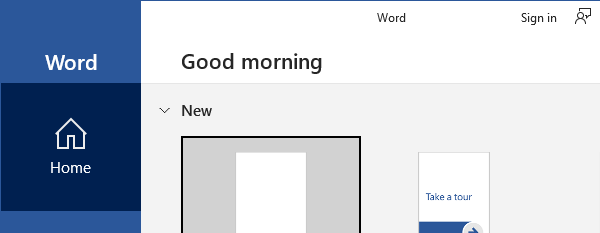
Task: All learning on RACE-SCT-11-RPA
Workflow: Exercise5.5_Slide_77_ForEachLoopOpenApp

Step 1: Open Application 'winword.exe  Word' on the element in window 'Word' (winword.exe)

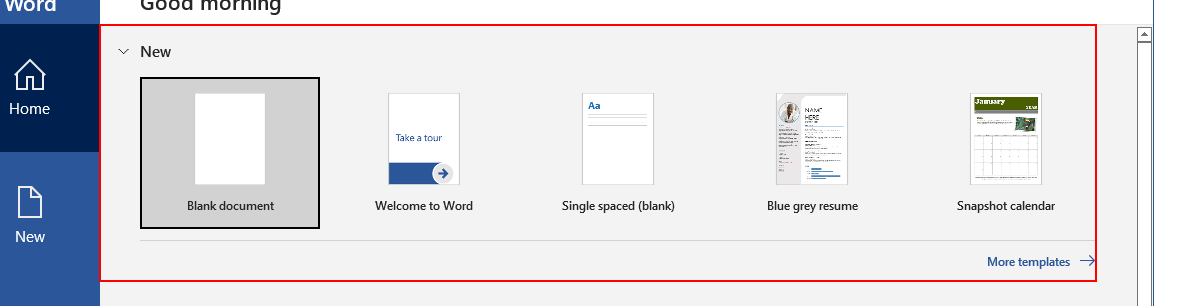
Step 2: type "%[k(enter)]" into the element 'New'

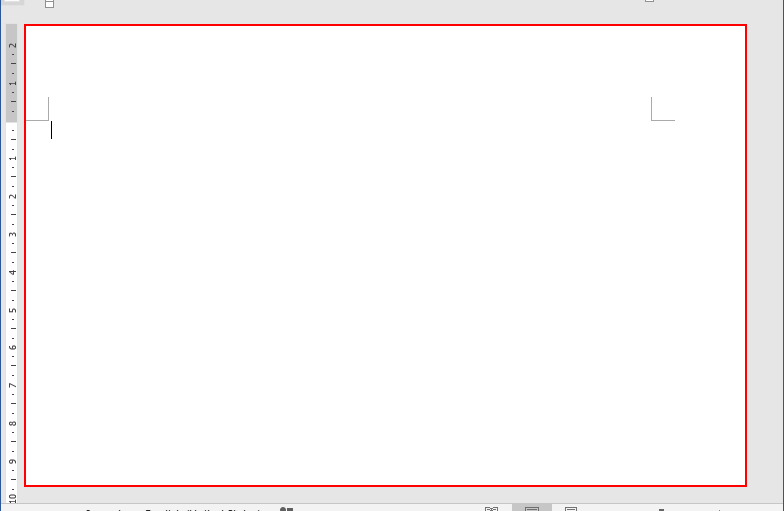
Step 3: type "[item.ToString+ "[k(enter)]"]" into the page 'Page 1'

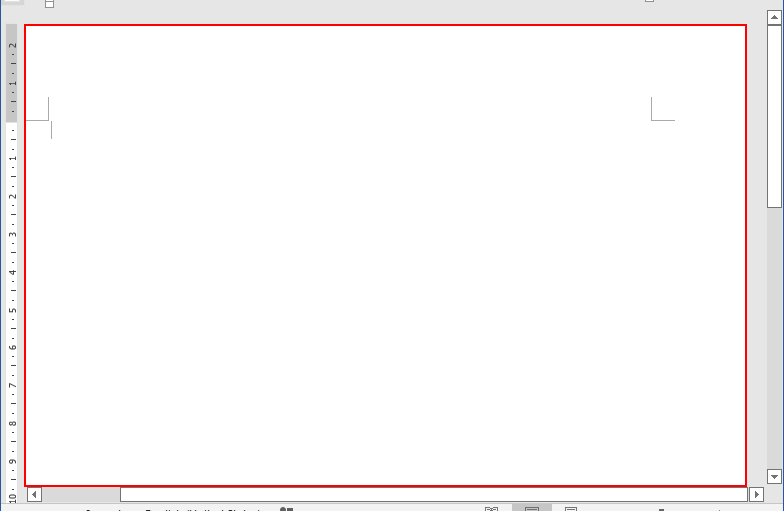
Step 4: type a value into the page 'Page 1'

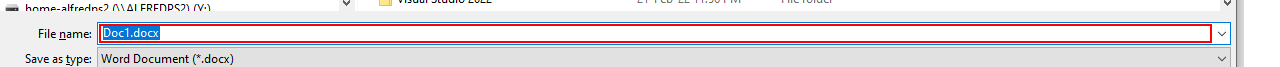
Step 5: type "["Exercise_5.5_Slide_77_"+Now.ToString("yyyyMMdd_HHmm")+".docx"]" in window 'Save As' (winword.exe)

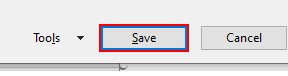
Step 6: click in window 'Save As' (winword.exe)

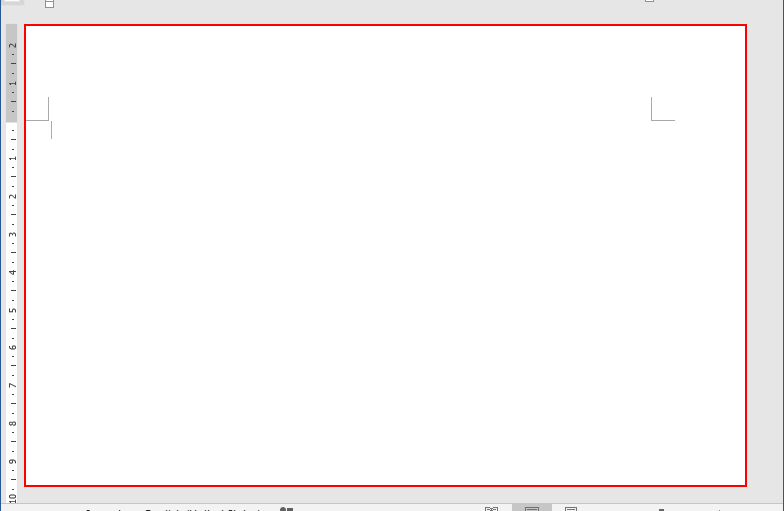
Step 7: type a value into the page 'Page 1'